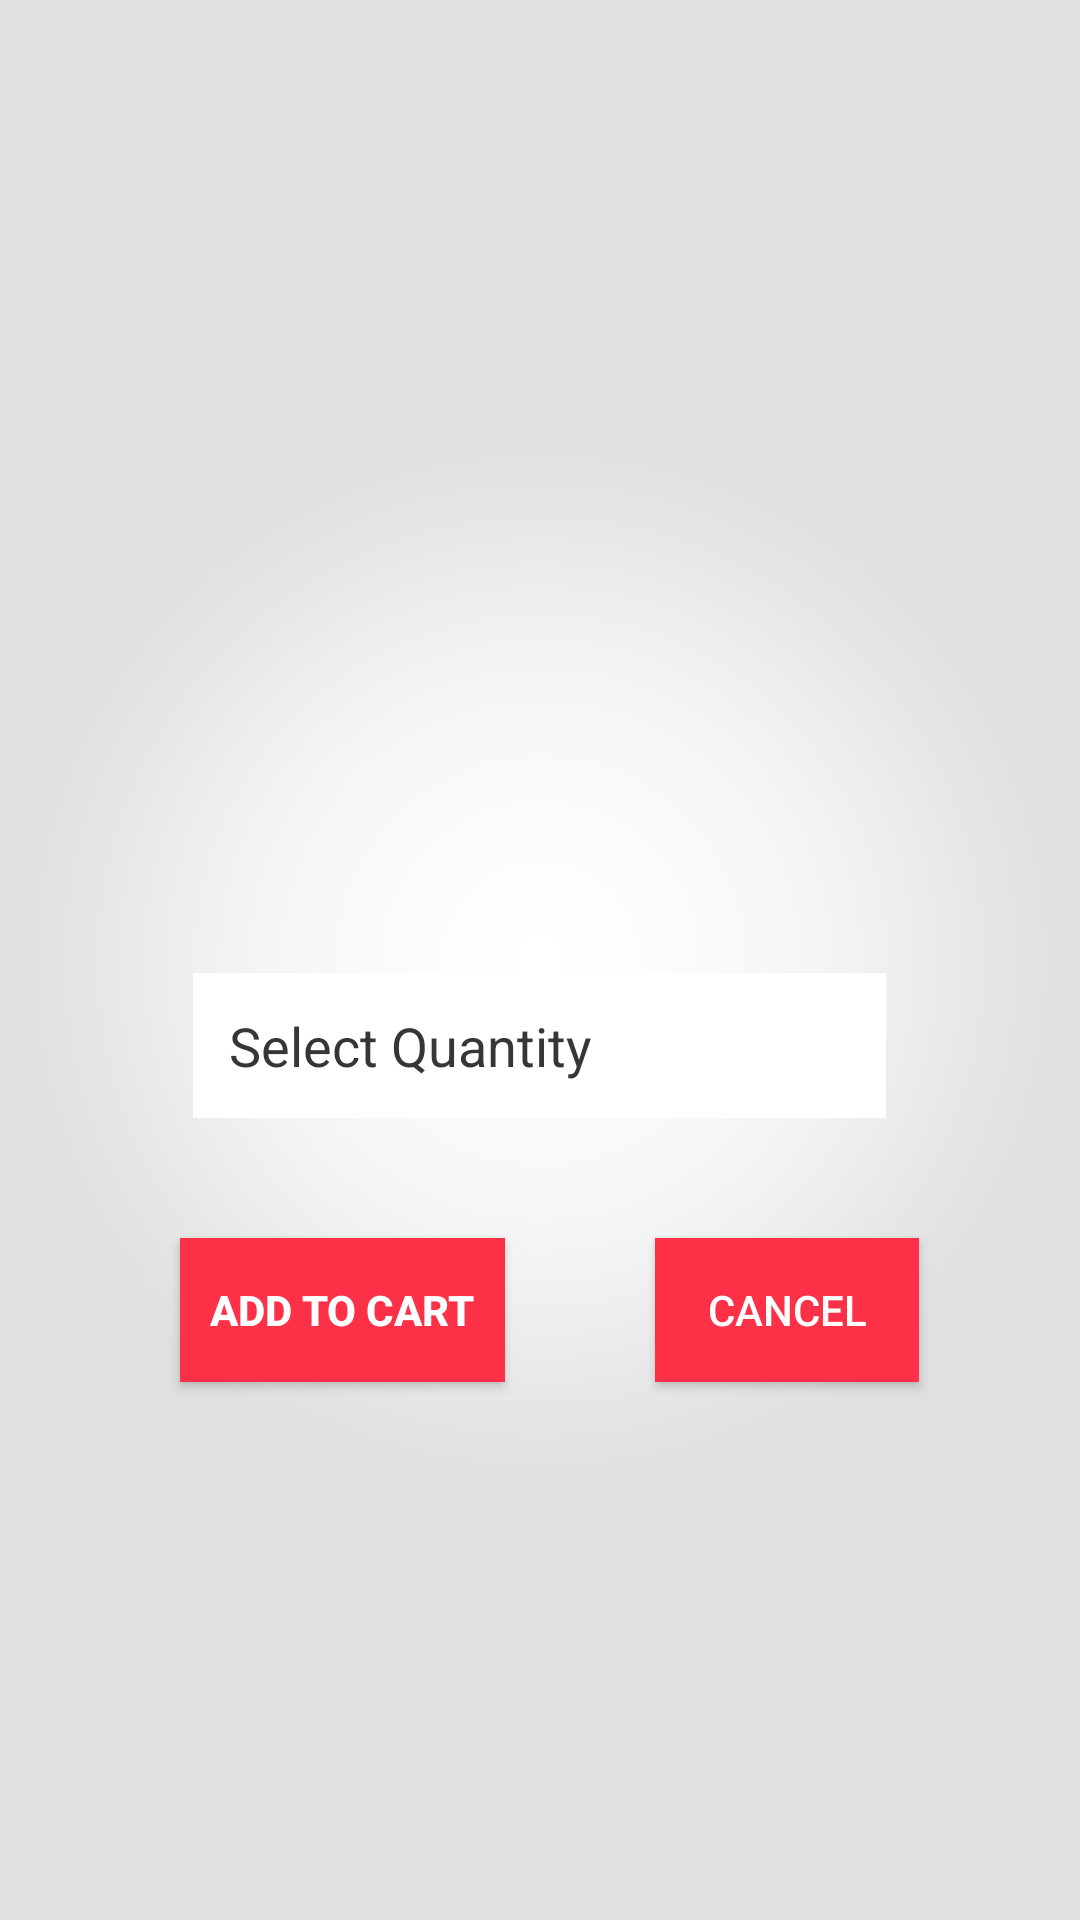

Android layout source for this screen:
<!-- AndroidManifest.xml: application theme AppTheme -->
<!-- res/layout/activity_selected_grid_item.xml -->
<?xml version="1.0" encoding="utf-8"?>
<RelativeLayout xmlns:android="http://schemas.android.com/apk/res/android"
    xmlns:app="http://schemas.android.com/apk/res-auto"
    xmlns:tools="http://schemas.android.com/tools"
    android:layout_width="match_parent"
    android:layout_height="match_parent"
    android:background="@drawable/splash"
    tools:context=".SelectedGridItem">

    <ImageView
        android:id="@+id/selectedFruitImage"
        android:layout_width="220dp"
        android:layout_height="220dp"
        android:layout_centerHorizontal="true"
        android:layout_alignParentTop="true"
        android:layout_marginTop="25dp" />

    <TextView
        android:layout_below="@+id/selectedFruitImage"
        android:id="@+id/fruitItemName"
        android:layout_width="wrap_content"
        android:layout_height="wrap_content"
        android:layout_marginStart="60dp"
        android:layout_marginTop="25dp"
        android:text=""
        android:textColor="#000"
        android:textSize="22dp" />

    <TextView
        android:id="@+id/fruitItemPrice"
        android:layout_width="wrap_content"
        android:layout_height="wrap_content"
        android:layout_centerHorizontal="true"
        android:layout_below="@id/selectedFruitImage"
        android:layout_toRightOf="@id/fruitItemName"
        android:layout_marginTop="25dp"
        android:layout_marginLeft="50dp"
        android:text=""
        android:textColor="#000"
        android:textSize="22dp" />

    <EditText
        android:layout_width="wrap_content"
        android:layout_height="wrap_content"
        android:id="@+id/quantity"
        android:ems="11"
        android:inputType="number"
        android:layout_centerHorizontal="true"
        android:background="#fff"
        android:padding="12dp"
        android:layout_marginTop="25dp"
        android:textColor="#363636"
        android:textColorHint="#363636"
        android:layout_below="@id/fruitItemPrice"
        android:hint="Select Quantity" />

    <Button
        android:layout_width="wrap_content"
        android:layout_height="wrap_content"
        android:id="@+id/addToCart"
        android:layout_below="@id/quantity"
        android:layout_marginStart="60dp"
        android:text="Add To Cart"
        android:padding="10dp"
        android:textStyle="bold"
        android:textColor="#fff"
        android:layout_marginTop="40dp"
        android:textSize="14sp"
        android:background="#fc3148" />

    <Button
        android:layout_width="wrap_content"
        android:layout_height="wrap_content"
        android:layout_marginLeft="50dp"
        android:id="@+id/cancelOrder"
        android:layout_below="@id/quantity"
        android:layout_toRightOf="@id/addToCart"
        android:padding="10dp"
        android:layout_marginTop="40dp"
        android:textColor="#fff"
        android:text="Cancel"
        android:textSize="14sp"
        android:background="#fc3148" />


</RelativeLayout>
<!-- resources referenced by this layout -->
<resources>
  <!-- drawable splash: jpg bitmap (drawable, 187471 bytes) -->
  <style name="AppTheme" parent="Theme.AppCompat">
          
          <item name="colorPrimary">#363636</item>
          <item name="colorPrimaryDark">#606060</item>
          <item name="colorAccent">@color/colorAccent</item>
      </style>
  <!-- not gathered from this repository: default colours our renderer supplied (Android Studio template values) -->
  <color name="colorAccent">#FF03DAC5</color>
</resources>
